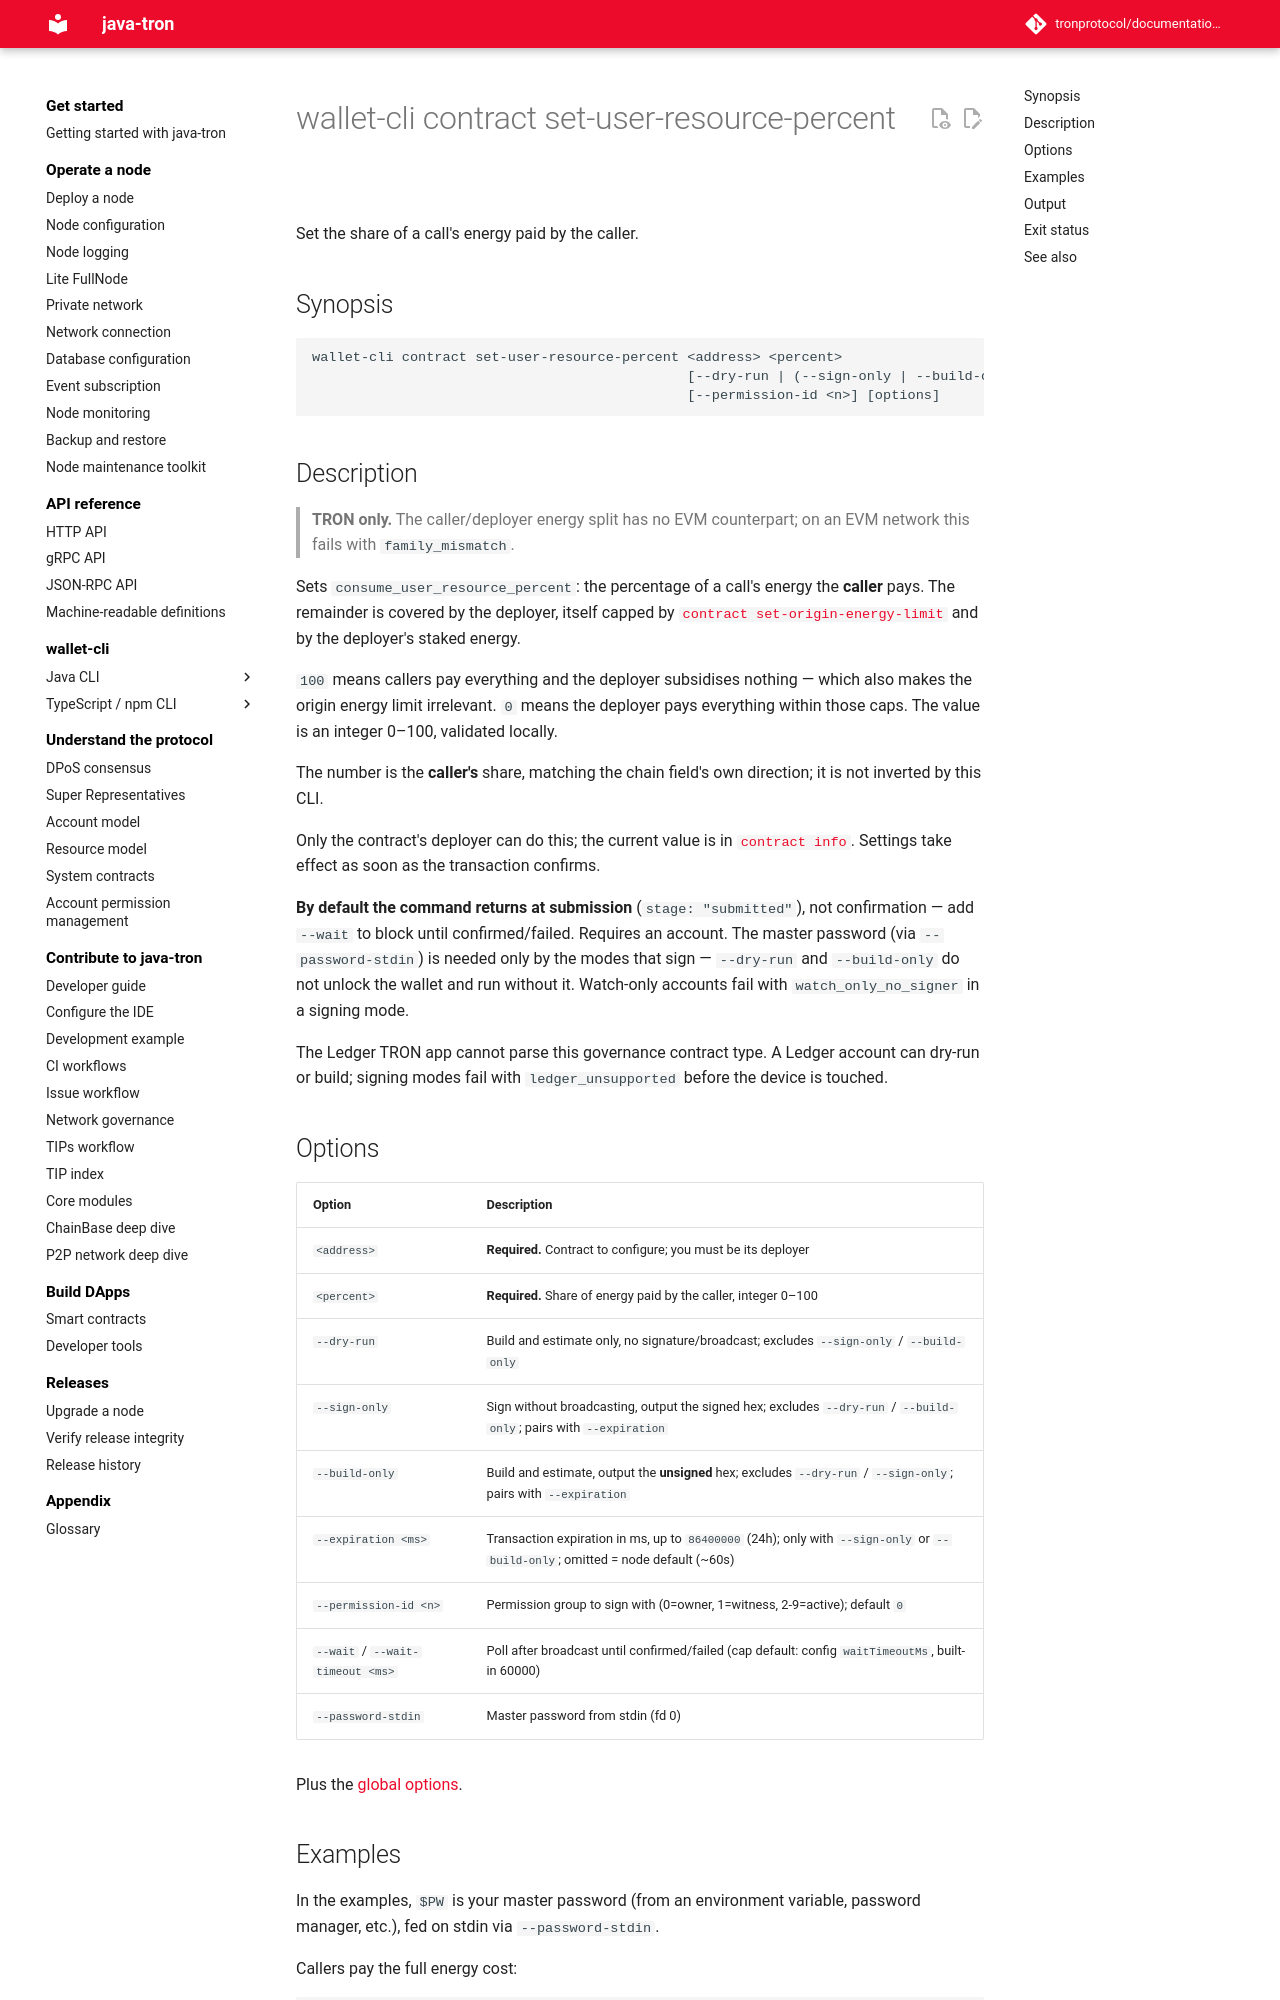

repository: tronprotocol/documentation-en · page: clients/wallet-cli/typescript/commands/contract/set-user-resource-percent/index.html · generator: mkdocs

# wallet-cli contract set-user-resource-percent

Set the share of a call's energy paid by the caller.

## Synopsis

```
wallet-cli contract set-user-resource-percent <address> <percent>
                                              [--dry-run | (--sign-only | --build-only) [--expiration <ms>] | --wait [--wait-timeout <ms>]]
                                              [--permission-id <n>] [options]
```

## Description

> **TRON only.** The caller/deployer energy split has no EVM counterpart; on an EVM network this fails with `family_mismatch`.

Sets `consume_user_resource_percent`: the percentage of a call's energy the **caller** pays. The remainder is covered by the deployer, itself capped by [`contract set-origin-energy-limit`](set-origin-energy-limit.md) and by the deployer's staked energy.

`100` means callers pay everything and the deployer subsidises nothing — which also makes the origin energy limit irrelevant. `0` means the deployer pays everything within those caps. The value is an integer 0–100, validated locally.

The number is the **caller's** share, matching the chain field's own direction; it is not inverted by this CLI.

Only the contract's deployer can do this; the current value is in [`contract info`](info.md). Settings take effect as soon as the transaction confirms.

**By default the command returns at submission** (`stage: "submitted"`), not confirmation — add `--wait` to block until confirmed/failed. Requires an account. The master password (via `--password-stdin`) is needed only by the modes that sign — `--dry-run` and `--build-only` do not unlock the wallet and run without it. Watch-only accounts fail with `watch_only_no_signer` in a signing mode.

The Ledger TRON app cannot parse this governance contract type. A Ledger account can dry-run or build; signing modes fail with `ledger_unsupported` before the device is touched.

## Options

| Option | Description |
|---|---|
| `<address>` | **Required.** Contract to configure; you must be its deployer |
| `<percent>` | **Required.** Share of energy paid by the caller, integer 0–100 |
| `--dry-run` | Build and estimate only, no signature/broadcast; excludes `--sign-only` / `--build-only` |
| `--sign-only` | Sign without broadcasting, output the signed hex; excludes `--dry-run` / `--build-only`; pairs with `--expiration` |
| `--build-only` | Build and estimate, output the **unsigned** hex; excludes `--dry-run` / `--sign-only`; pairs with `--expiration` |
| `--expiration <ms>` | Transaction expiration in ms, up to `86400000` (24h); only with `--sign-only` or `--build-only`; omitted = node default (~60s) |
| `--permission-id <n>` | Permission group to sign with (0=owner, 1=witness, 2-9=active); default `0` |
| `--wait` / `--wait-timeout <ms>` | Poll after broadcast until confirmed/failed (cap default: config `waitTimeoutMs`, built-in 60000) |
| `--password-stdin` | Master password from stdin (fd 0) |

Plus the [global options](../index.md#global-options-every-command).
